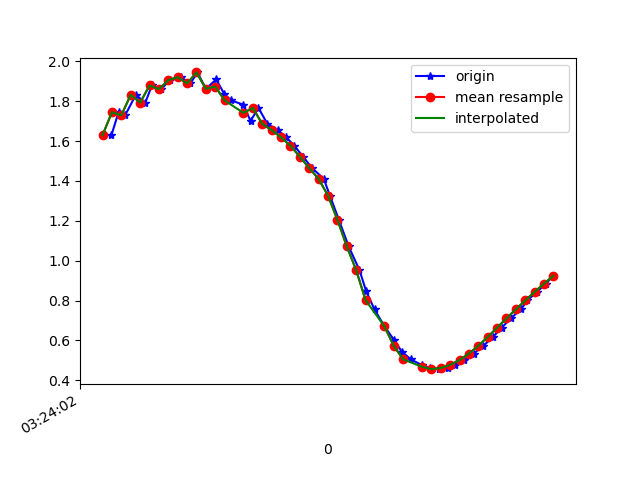

Values plotted in this chart, from the file beside it:
1618543442859, 1239118976467604, 1.6296376, -7.404847, 6.2090673
1618543442874, 1239118995698374, 1.744, -7.692, 5.816
1618543442888, 1239119014929144, 1.729, -8.007, 5.379
1618543442911, 1239119034159914, 1.832, -8.267, 4.933
1618543442931, 1239119053390684, 1.792, -8.524, 4.491
1618543442945, 1239119072621454, 1.879, -8.752, 3.989
1618543442965, 1239119091852224, 1.86, -8.912, 3.627
1618543442983, 1239119111082994, 1.905, -9.089, 3.13
1618543443007, 1239119130313764, 1.92, -9.145, 2.952
1618543443027, 1239119149544534, 1.889, -9.222, 2.724
1618543443042, 1239119168775304, 1.944, -9.188, 2.801
1618543443060, 1239119188006074, 1.862, -9.17, 2.912
1618543443082, 1239119207236844, 1.909, -9.094, 3.114
1618543443099, 1239119226467614, 1.837, -8.915, 3.631
1618543443114, 1239119245698384, 1.803, -8.697, 4.14
1618543443140, 1239119264929154, 1.782, -8.265, 4.956
1618543443155, 1239119284159924, 1.701, -7.85, 5.614
1618543443172, 1239119303390694, 1.766, -7.372, 6.21
1618543443191, 1239119322621464, 1.686, -6.914, 6.737
1618543443213, 1239119341852234, 1.655, -6.475, 7.168
1618543443231, 1239119361083004, 1.619, -5.913, 7.646
1618543443248, 1239119380313774, 1.577, -5.208, 8.15
1618543443267, 1239119399544544, 1.522, -4.407, 8.62
1618543443286, 1239119418775314, 1.465, -3.577, 9.005
1618543443311, 1239119438006084, 1.411, -2.766, 9.295
1618543443324, 1239119457236854, 1.326, -1.971, 9.508
1618543443343, 1239119476467624, 1.206, -1.237, 9.647
1618543443364, 1239119495698394, 1.072, -0.6879, 9.717
1618543443387, 1239119514929164, 0.953, -0.3963, 9.745
1618543443401, 1239119534159934, 0.8488, -0.3277, 9.758
1618543443419, 1239119553390704, 0.7555, -0.3765, 9.764
1618543443440, 1239119572621474, 0.6717, -0.4653, 9.766
1618543443461, 1239119591852244, 0.6009, -0.5813, 9.764
1618543443477, 1239119611083014, 0.5447, -0.7289, 9.758
1618543443496, 1239119630313784, 0.5058, -0.9229, 9.743
1618543443521, 1239119649544554, 0.4753, -1.165, 9.719
1618543443537, 1239119668775324, 0.4614, -1.447, 9.682
1618543443557, 1239119688006094, 0.4563, -1.755, 9.631
1618543443576, 1239119707236864, 0.4623, -2.066, 9.569
1618543443590, 1239119726467634, 0.4776, -2.367, 9.498
1618543443610, 1239119745698404, 0.502, -2.659, 9.419
1618543443630, 1239119764929174, 0.5341, -2.949, 9.331
1618543443651, 1239119784159944, 0.5735, -3.25, 9.228
1618543443671, 1239119803390714, 0.6177, -3.55, 9.113
1618543443690, 1239119822621484, 0.6643, -3.836, 8.993
1618543443709, 1239119841852254, 0.7108, -4.105, 8.87
1618543443731, 1239119861083024, 0.7566, -4.365, 8.741
1618543443744, 1239119880313794, 0.8006, -4.62, 8.606
1618543443765, 1239119899544564, 0.8439, -4.862, 8.467
1618543443784, 1239119918775334, 0.8853, -5.094, 8.325
1618543443800, 1239119938006104, 0.9249, -5.318, 8.179
